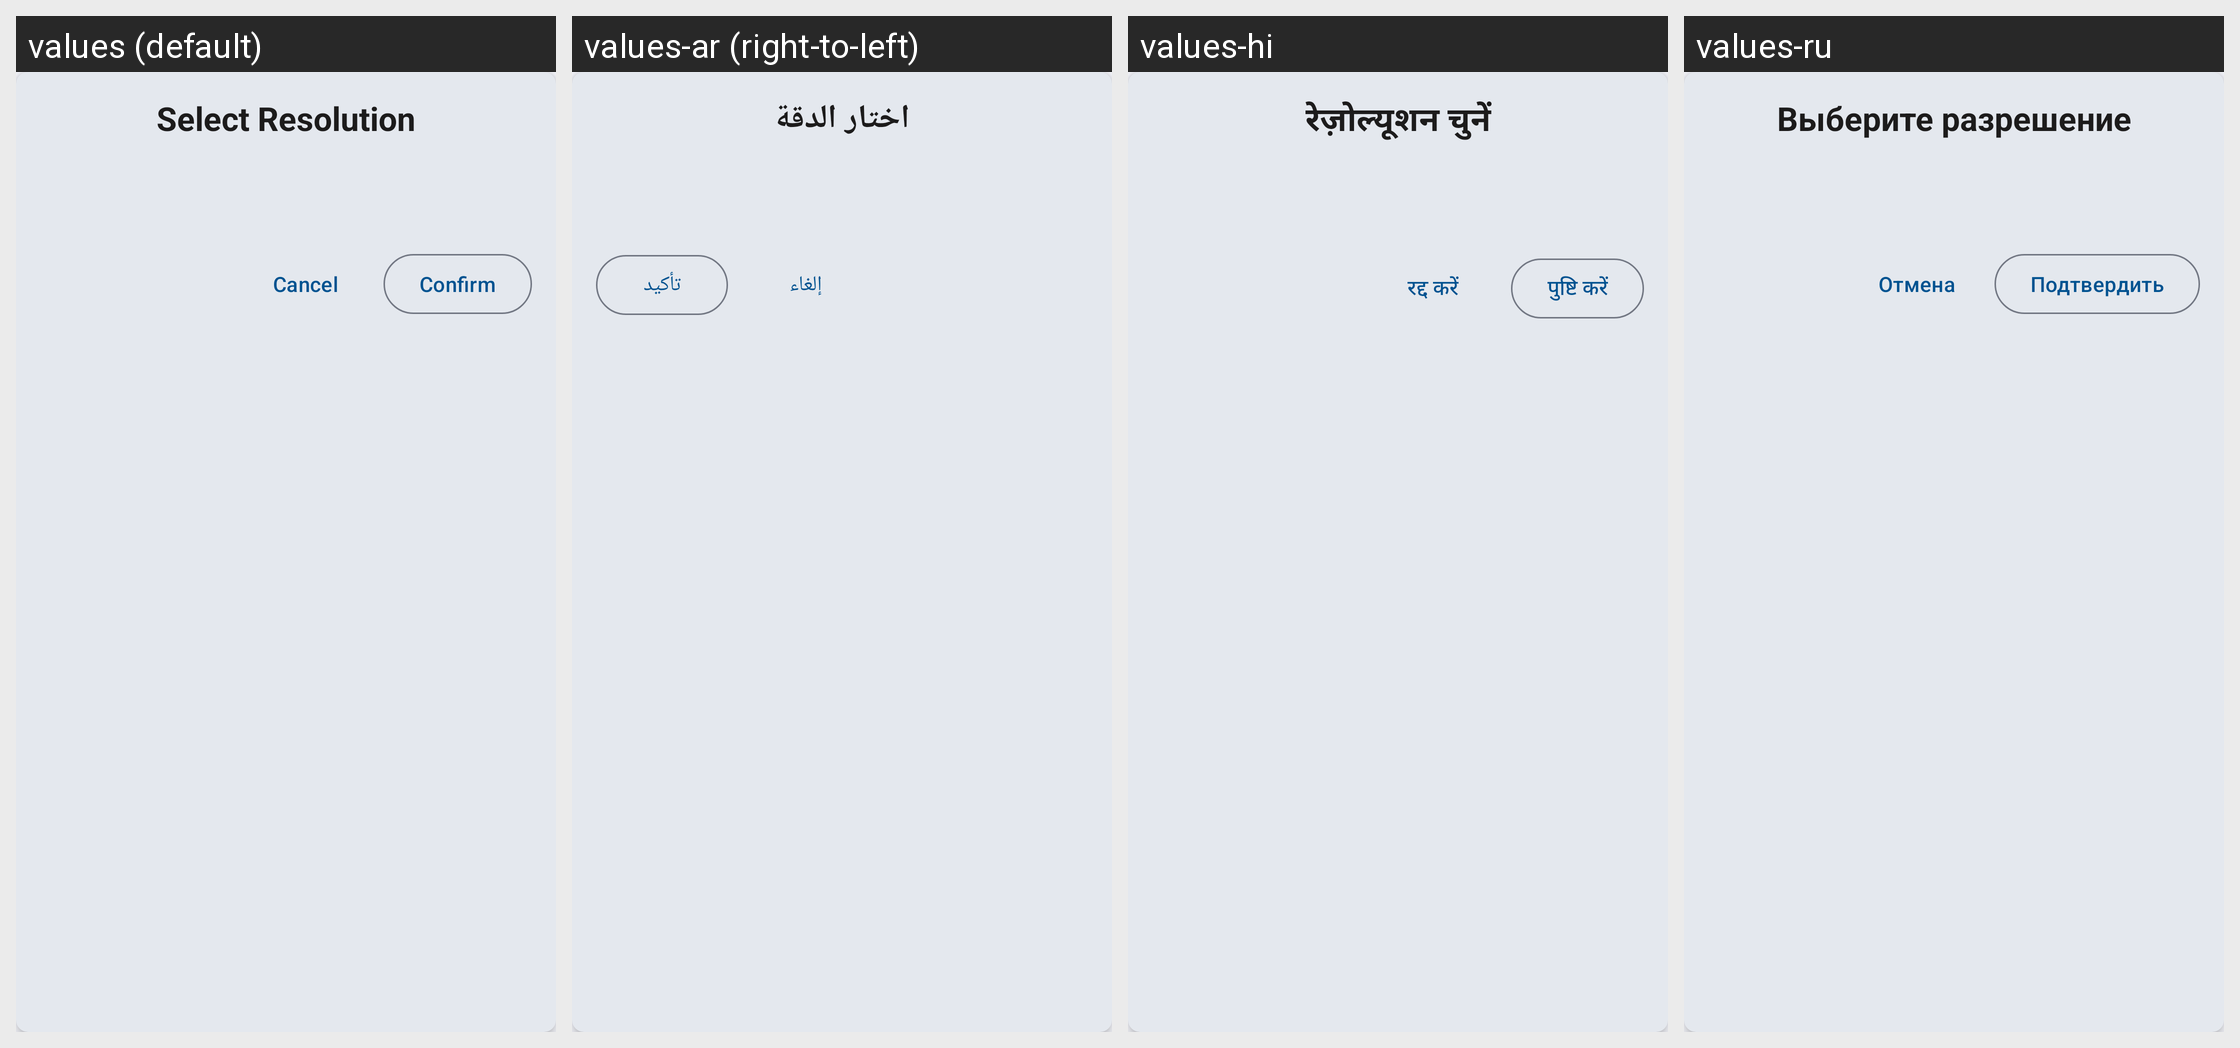

Locale-by-locale string values for the Android screen shown in this grid:
Android screen res/layout/dialog_radio_selector.xml rendered under 4 locales, left to right: values (default), values-ar (right-to-left), values-hi, values-ru. Device: Nexus 5 (rendered at 1080×1920; each locale shown at half size, 540×960, under a caption strip naming it); theme AppTheme.
Other locales in the repository, not shown: values-de, values-es, values-fr, values-ja, values-pt, values-zh.
Strings drawn on this screen, with the default value and each locale's value (text and hints the layout hard-codes, and strings that could not be matched under every locale, appear in the picture but are not listed):

title_select_resolution
  values: Select Resolution
  values-ar: اختار الدقة
  values-hi: रेज़ोल्यूशन चुनें
  values-ru: Выберите разрешение

btn_cancel
  values: Cancel
  values-ar: إلغاء
  values-hi: रद्द करें
  values-ru: Отмена

btn_confirm
  values: Confirm
  values-ar: تأكيد
  values-hi: पुष्टि करें
  values-ru: Подтвердить
